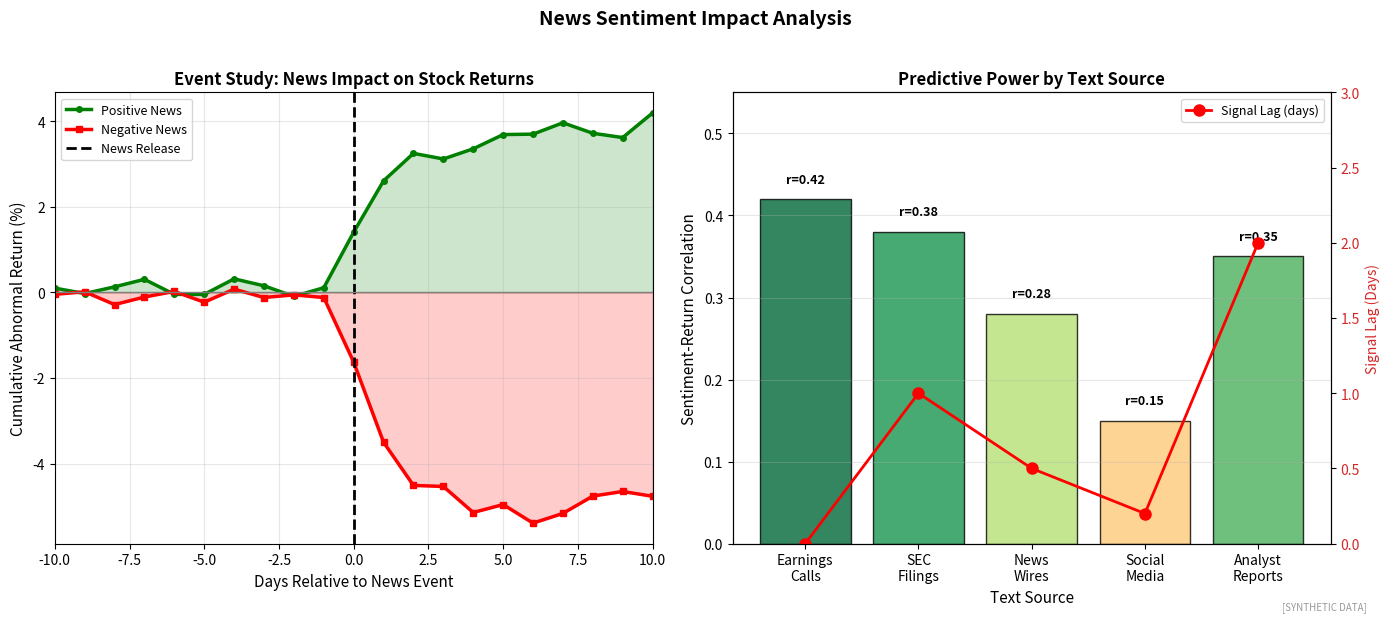

Here is the Python script that generated this plot: (Note: this script raises an exception after producing the figure.)
"""
News Sentiment Impact on Markets
Event study of news impact

Output: news_sentiment_impact.pdf
Module: module_03_ai_ml
Lesson: 32 - NLP in Finance
"""

from pathlib import Path
import matplotlib.pyplot as plt
import numpy as np

CHART_METADATA = {
    'title': 'News Sentiment Impact',
    'module': 'module_03_ai_ml',
    'lesson': 32,
    'url': 'https://github.com/Digital-AI-Finance/digital-finance/tree/main/module_03_ai_ml/figures/news_sentiment_impact'
}

plt.rcParams.update({'font.size': 10, 'axes.labelsize': 10})

def create_chart():
    fig, axes = plt.subplots(1, 2, figsize=(14, 6))

    np.random.seed(42)

    # Event study: CAR around news
    ax1 = axes[0]

    days = np.arange(-10, 11)

    # Positive news event
    car_positive = np.zeros(21)
    car_positive[10:] = np.cumsum([0.015, 0.012, 0.005, 0.003, 0.002, 0.001, 0.001, 0, 0, 0, 0])
    car_positive += np.random.randn(21) * 0.002

    # Negative news event
    car_negative = np.zeros(21)
    car_negative[10:] = np.cumsum([-0.02, -0.015, -0.008, -0.004, -0.002, -0.001, 0, 0.001, 0.001, 0, 0])
    car_negative += np.random.randn(21) * 0.002

    ax1.plot(days, car_positive * 100, 'g-', linewidth=2.5, label='Positive News', marker='o', markersize=4)
    ax1.plot(days, car_negative * 100, 'r-', linewidth=2.5, label='Negative News', marker='s', markersize=4)
    ax1.axvline(x=0, color='black', linestyle='--', linewidth=2, label='News Release')
    ax1.axhline(y=0, color='gray', linewidth=1)

    ax1.fill_between(days, 0, car_positive * 100, alpha=0.2, color='green')
    ax1.fill_between(days, 0, car_negative * 100, alpha=0.2, color='red')

    ax1.set_xlabel('Days Relative to News Event', fontsize=11)
    ax1.set_ylabel('Cumulative Abnormal Return (%)', fontsize=11)
    ax1.set_title('Event Study: News Impact on Stock Returns', fontsize=12, fontweight='bold')
    ax1.legend(loc='best', fontsize=9)
    ax1.grid(True, alpha=0.3)
    ax1.set_xlim(-10, 10)

    # Sentiment-Return Correlation by Source
    ax2 = axes[1]

    sources = ['Earnings\nCalls', 'SEC\nFilings', 'News\nWires', 'Social\nMedia', 'Analyst\nReports']
    correlations = [0.42, 0.38, 0.28, 0.15, 0.35]
    signal_lag = [0, 1, 0.5, 0.2, 2]  # Days until market reaction

    colors = plt.cm.RdYlGn(np.array(correlations) / max(correlations))

    bars = ax2.bar(sources, correlations, color=colors, edgecolor='black', alpha=0.8)

    for bar, corr, lag in zip(bars, correlations, signal_lag):
        ax2.text(bar.get_x() + bar.get_width()/2, bar.get_height() + 0.02,
                f'r={corr:.2f}', ha='center', fontsize=9, fontweight='bold')

    # Add signal quality line
    ax2_twin = ax2.twinx()
    ax2_twin.plot(sources, signal_lag, 'ro-', linewidth=2, markersize=8, label='Signal Lag (days)')
    ax2_twin.set_ylabel('Signal Lag (Days)', fontsize=10, color='#D62728')
    ax2_twin.tick_params(axis='y', labelcolor='#D62728')
    ax2_twin.set_ylim(0, 3)

    ax2.set_xlabel('Text Source', fontsize=11)
    ax2.set_ylabel('Sentiment-Return Correlation', fontsize=11)
    ax2.set_title('Predictive Power by Text Source', fontsize=12, fontweight='bold')
    ax2.set_ylim(0, 0.55)
    ax2.yaxis.grid(True, alpha=0.3)
    ax2_twin.legend(loc='upper right', fontsize=9)

    fig.suptitle('News Sentiment Impact Analysis', fontsize=14, fontweight='bold', y=1.02)
    fig.text(0.98, 0.02, '[SYNTHETIC DATA]', fontsize=7, color='#999999', ha='right', style='italic')
    plt.tight_layout()

    output_path = Path(__file__).parent / 'news_sentiment_impact.pdf'
    plt.savefig(output_path, format='pdf', dpi=300, bbox_inches='tight')
    plt.close()
    print(f"Chart saved to: {output_path}")
    return output_path

if __name__ == '__main__':
    create_chart()
